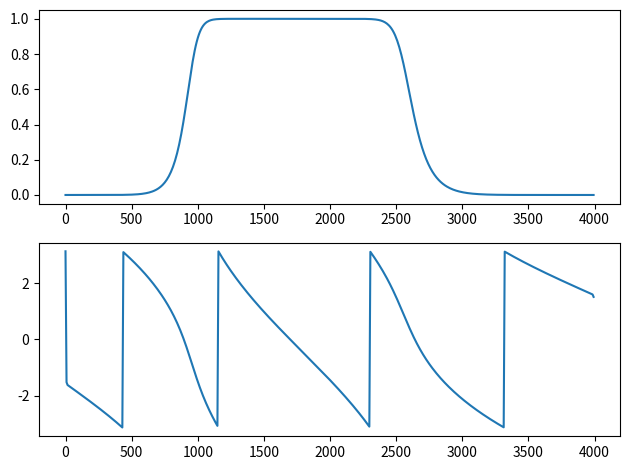

Recreate this plot in Python.
import numpy as np
import scipy.signal as sig
import matplotlib.pyplot as plt

fs = 8000
[n, w] = sig.buttord([1000 / 4000, 2500 / 4000], [400 / 4000, 3200 / 4000], 1, 50)
[b, a] = sig.butter(n, w, btype='bandpass')
w, h = sig.freqz(b, a, 512, fs=fs)
plt.subplot(2, 1, 1)
plt.plot(w, np.abs(h))

plt.subplot(2, 1, 2)
plt.plot(w, np.angle(h))
plt.tight_layout()
plt.show()
